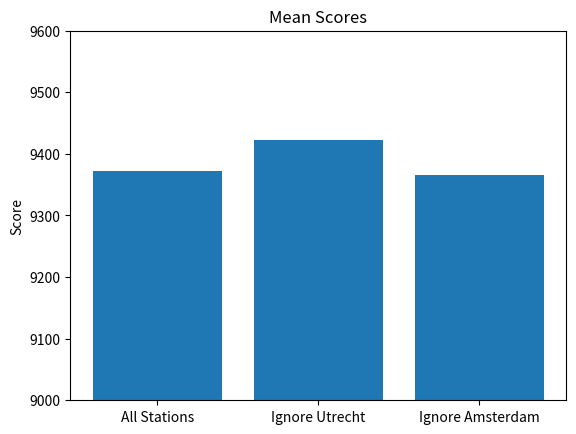

Recreate this plot in Python.
# libraries and data
import matplotlib.pyplot as plt
import numpy as np
import pandas as pd

def plot_all():

    list50 = [7873.12584269663, 8088.644943820225, 8319.16404494382, 8080.044943820225, 8194.304494382022, 7950.185393258427, 7845.8258426966295, 8289.66404494382, 8006.185393258427, 8074.844943820225]
    list100 = [7890.62584269663, 8429.023595505618, 8390.323595505619, 8493.383146067416, 8232.504494382023, 8107.244943820225, 7990.885393258427, 8357.56404494382, 8397.223595505619, 8383.923595505617]
    list150 = [8385.623595505618, 8366.464044943821, 8205.504494382023, 8304.464044943821, 8329.76404494382, 8301.76404494382, 8314.464044943821, 8446.223595505619, 8510.483146067416, 8401.523595505618]
    list200 = [8390.523595505618, 8517.583146067416, 8514.783146067415, 8295.36404494382, 8318.16404494382, 8195.204494382022, 8393.623595505618, 8304.964044943821, 8311.56404494382, 8193.104494382023]
    list250 = [8403.223595505619, 8308.36404494382, 8197.504494382023, 8295.964044943821, 8554.583146067416, 8212.304494382022, 8299.36404494382, 8406.723595505619, 8422.123595505618, 8538.383146067416]
    list300 = [8307.86404494382, 8392.123595505618, 8292.66404494382, 8201.004494382023, 8411.923595505617, 8335.06404494382, 8511.683146067417, 8510.983146067416, 8288.26404494382, 8532.183146067417]
    list500 = [8506.783146067415, 8320.16404494382, 8504.083146067416, 8411.423595505617, 8393.223595505619, 8393.823595505619, 8426.823595505619, 8819.66179775281, 8390.823595505619, 8419.123595505618]
    list1000 = [8513.383146067416, 8724.602247191011, 8412.023595505618, 8491.383146067416, 8647.242696629213, 8453.423595505617, 8511.483146067416, 8535.483146067416, 8550.383146067416, 8501.183146067417]


    # Make a data frame
    df=pd.DataFrame({'x': range(1,11), '50': list50, '100': list100, '150': list150, '200': list200, '250': list250, '300': list300, '500': list500, '1000': list1000})

    # style
    plt.style.use('seaborn-darkgrid')

    # create a color palette
    palette = plt.get_cmap('Set1')

    # multiple line plot
    num=0
    for column in df.drop('x', axis=1):
        num+=1
        plt.plot(df['x'], df[column], marker='', color=palette(num), linewidth=1, alpha=0.9, label=column)

    # Add legend
    plt.legend(loc=2, ncol=2)

    # Add titles
    plt.title("Inital Scores", loc='left', fontsize=12, fontweight=0, color='orange')
    plt.xlabel("Times")
    plt.ylabel("Score")
    plt.show()

def plot_interval():

    list200 = [8390.523595505618, 8517.583146067416, 8514.783146067415, 8295.36404494382, 8318.16404494382, 8195.204494382022, 8393.623595505618, 8304.964044943821, 8311.56404494382, 8193.104494382023]
    list210 = [8066.044943820225, 8173.904494382023, 8143.544943820225, 7940.985393258427, 8313.26404494382, 8059.944943820225, 8090.444943820225, 8335.464044943821, 7968.385393258427, 8285.36404494382]
    list220 = [8155.404494382023, 8201.704494382022, 8096.244943820225, 8169.504494382023, 8350.86404494382, 8339.36404494382, 8101.444943820225, 8212.504494382023, 8197.204494382022, 8143.544943820225]
    list230 = [8188.804494382022, 8113.544943820225, 8518.883146067416, 7956.585393258427, 8069.544943820225, 8292.56404494382, 8296.464044943821, 8077.844943820225, 8004.985393258427, 8182.304494382022]
    list240 = [8192.004494382023, 8122.044943820225, 8018.785393258428, 8420.023595505618, 8081.944943820225, 8274.464044943821, 8215.504494382023, 8412.323595505619, 7987.785393258428, 7983.985393258427]
    list250 = [8403.223595505619, 8308.36404494382, 8197.504494382023, 8295.964044943821, 8554.583146067416, 8212.304494382022, 8299.36404494382, 8406.723595505619, 8422.123595505618, 8538.383146067416]

    # Make a data frame
    df=pd.DataFrame({'x': range(1,11), '200': list200, '210': list210, '220': list220, '230': list230, '240': list240, '250': list250})

    # style
    plt.style.use('seaborn-darkgrid')

    # create a color palette
    palette = plt.get_cmap('Set1')

    # multiple line plot
    num=0
    for column in df.drop('x', axis=1):
        num+=1
        plt.plot(df['x'], df[column], marker='', color=palette(num), linewidth=1, alpha=0.9, label=column)

    # Add legend
    plt.legend(loc=2, ncol=2)

    # Add titles
    plt.title("Closer interval inspection", loc='left', fontsize=12, fontweight=0, color='orange')
    plt.xlabel("Times")
    plt.ylabel("Score")
    plt.show()

def plot_mean():

    mean_dict = {
        "50": 8072.198988764045,
        "100": 8267.270224719101,
        "150": 8356.627865168539,
        "200": 8343.48786516854,
        "250": 8363.85382022472,
        "300": 8378.375730337078,
        "500": 8458.593370786515,
        "1000": 8534.059101123596
    }

    list200b = [8201.904494382023, 8304.16404494382, 8061.144943820225, 8271.464044943821, 8089.144943820225, 7870.8258426966295, 8514.083146067416, 8178.004494382023, 8000.185393258427, 8092.944943820225]
    mean200 = 8158.386629213484
    list250 = [8201.904494382023, 8304.16404494382, 8061.144943820225, 8271.464044943821, 8089.144943820225, 7870.8258426966295, 8514.083146067416, 8178.004494382023, 8000.185393258427, 8092.944943820225]
    mean250 = 8158.386629213484


    interval_mean_dict = {
        "200": 8158.386629213484,
        "210": 8137.734719101124,
        "220": 8196.778539325842,
        "230": 8170.152584269663,
        "240": 8170.88662921348,
        "250": 8158.386629213484

    }

    plt.plot(range(len(interval_mean_dict)), list(interval_mean_dict.values()))
    plt.xticks(range(len(interval_mean_dict)), list(interval_mean_dict.keys()))
    plt.xlabel("Population size")
    plt.ylabel("Scores")
    plt.title("Mean scores", loc='left', fontsize=12, fontweight=0)

    plt.show()

def plot_ignore_station_scores():

    base_list = [9364.0, 9391.1, 9337.3, 9369.8, 9362.6, 9394.4, 9367.5, 9392.2, 9357.3, 9388.0]
    base_mean = 9372.42
    uc_list = [9390.0, 9411.9, 9482.4, 9464.0, 9381.5, 9467.4, 9416.3, 9415.0, 9371.0, 9419.7]
    uc_mean = 9421.92
    ac_list = [9368.5, 9370.5, 9389.2, 9367.7, 9406.2, 9395.7, 9366.5, 9370.3, 9363.8, 9254.45294117647]
    ac_mean = 9365.285294117648

    base_100_list = [9368.8, 9264.040449438202, 9379.3, 9360.9, 9368.2, 9375.9, 9375.2, 9247.440449438202, 9371.9, \
    9393.9, 9367.9, 9359.0, 9396.3, 9358.6, 9357.6, 9384.1, 9365.8, 9135.080898876404, 9348.8, 9370.0, 9382.2, \
    9246.840449438203, 9372.4, 9349.4, 9265.140449438202, 9256.840449438203, 9369.1, 9415.4, 9352.2, 9379.1, \
    9385.7, 9396.0, 9369.2, 9375.9, 9355.4, 9368.8, 9243.440449438202, 9365.4, 9372.5, 9360.9, 9370.4, 9401.3, \
    9257.840449438203, 9392.8, 9358.7, 9408.2, 9360.9, 9370.9, 9356.3, 9390.3, 9343.1, 9385.0, 9398.3, 9275.440449438202, \
    9368.2, 9378.8, 9383.2, 9392.7, 9370.0, 9263.540449438202, 9360.6, 9382.3, 9349.6, 9386.0, 9339.8, 9368.6, 9381.6, \
    9378.4, 9366.3, 9377.1, 9337.5, 9402.6, 9369.7, 9366.0, 9391.9, 9365.2, 9363.4, 9256.040449438202, 9374.3, 9376.4, \
    9168.180898876404, 9339.2, 9403.1, 9383.9, 9366.8, 9384.8, 9372.5, 9371.7, 9352.5, 9367.1, 9368.4, 9372.6, 9354.6, \
    9250.640449438202, 9371.3, 9409.4, 9365.1, 9335.3, 9373.0, 9349.8]
    base_100_mean = 9355.09806741573
    uc_100_list = [9389.4, 9424.5, 9421.9, 9425.6, 9417.4, 9430.6, 9402.0, 9395.5, 9433.9, 9442.2, 9381.8, \
    9407.1, 9390.6, 9427.9, 9426.6, 9428.1, 9464.4, 9469.6, 9433.2, 9375.9, 9396.2, 9426.1, 9443.7, 9399.0, 9383.3, \
    9391.1, 9462.3, 9400.5, 9411.2, 9443.4, 9450.4, 9422.1, 9408.3, 9464.1, 9411.0, 9448.5, 9402.9, 9407.0, 9456.9, 9397.1, \
    9433.4, 9447.7, 9444.3, 9400.2, 9379.6, 9404.2, 9422.7, 9412.2, 9389.1, 9463.9, 9433.8, 9438.3, 9423.2, 9408.0, 9445.0, \
    9496.2, 9402.5, 9434.7, 9421.2, 9415.0, 9398.4, 9446.7, 9383.7, 9417.3, 9438.0, 9411.9, 9474.8, 9410.1, 9445.9, \
    9401.8, 9415.4, 9434.3, 9416.5, 9401.4, 9421.4, 9421.5, 9449.2, 9421.8, 9434.9, 9395.2, 9414.0, 9427.3, 9402.8, \
    9398.9, 9397.0, 9415.0, 9453.2, 9396.0, 9416.6, 9378.7, 9398.7, 9488.4, 9421.6, 9419.2, 9431.0, 9379.4, 9420.3, 9421.2, 9412.9, 9415.0]
    uc_100_mean = 9420.759000000002
    ac_100_list = [9370.9, 9369.6, 9397.2, 9381.2, 9369.2, 9379.0, 9386.5, 9355.5, 9407.4, 9399.2, 9427.1, 9392.0, 9382.2, \
    9377.4, 9387.1, 9371.0, 9394.3, 9355.7, 9380.6, 9366.5, 9392.5, 9382.3, 9364.6, 9376.3, 9378.0, 9386.2, 9366.7, 9373.3, \
    9268.95294117647, 9367.9, 9379.4, 9381.0, 9249.85294117647, 9412.6, 9377.0, 9379.0, 9391.4, 9368.0, 9247.75294117647, 9385.6, \
    9277.75294117647, 9379.1, 9371.5, 9264.45294117647, 9388.9, 9272.552941176471, 9242.85294117647, 9162.60588235294, 9366.1, \
    9383.0, 9250.85294117647, 9394.6, 9269.75294117647, 9419.6, 9393.3, 9378.0, 9364.9, 9443.0, 9362.9, 9399.6, 9396.4, 9376.7, 9374.0, \
    9418.4, 9392.8, 9364.0, 9382.0, 9355.3, 9401.1, 9382.2, 9395.9, 9393.4, 9253.45294117647, 9379.7, 9385.2, 9257.35294117647, 9369.1, \
    9373.7, 9389.4, 9371.9, 9421.7, 9389.7, 9363.0, 9253.25294117647, 9365.1, 9372.7, 9369.3, 9403.1, 9382.4, 9365.1, 9416.5, 9404.2, \
    9369.0, 9255.75294117647, 9357.6, 9408.0, 9370.1, 9404.2, 9368.1, 9395.6]
    ac_100_mean = 9365.096941176467
    #
    #
    # # Make a data frame
    # df=pd.DataFrame({'x': range(1,101), 'All stations': base_100_list, 'Ignore Utrecht Centraal': uc_100_list, 'Ignore Amsterdam Centraal': ac_100_list})
    #
    # # style
    # plt.style.use('seaborn-darkgrid')
    #
    # # create a color palette
    # palette = plt.get_cmap('Set1')
    #
    # # multiple line plot
    # num=0
    # for column in df.drop('x', axis=1):
    #     num+=1
    #     plt.plot(df['x'], df[column], marker='', color=palette(num), linewidth=1, alpha=0.9, label=column)
    #
    # # Add legend
    # plt.legend()
    #
    # # Add titles
    # plt.title("Closer interval inspection", loc='left', fontsize=12, fontweight=0)
    # plt.xlabel("Times")
    # plt.ylabel("Score")
    # plt.show()


    D = {'All Stations':base_mean, "Ignore Utrecht": uc_mean, "Ignore Amsterdam":ac_mean}
    plt.title("Mean Scores")
    plt.ylabel("Score")
    plt.bar(range(len(D)), list(D.values()), align='center')
    plt.xticks(range(len(D)), list(D.keys()))
    plt.ylim(ymin=9000,ymax=9600)
    plt.show()


plot_ignore_station_scores()
